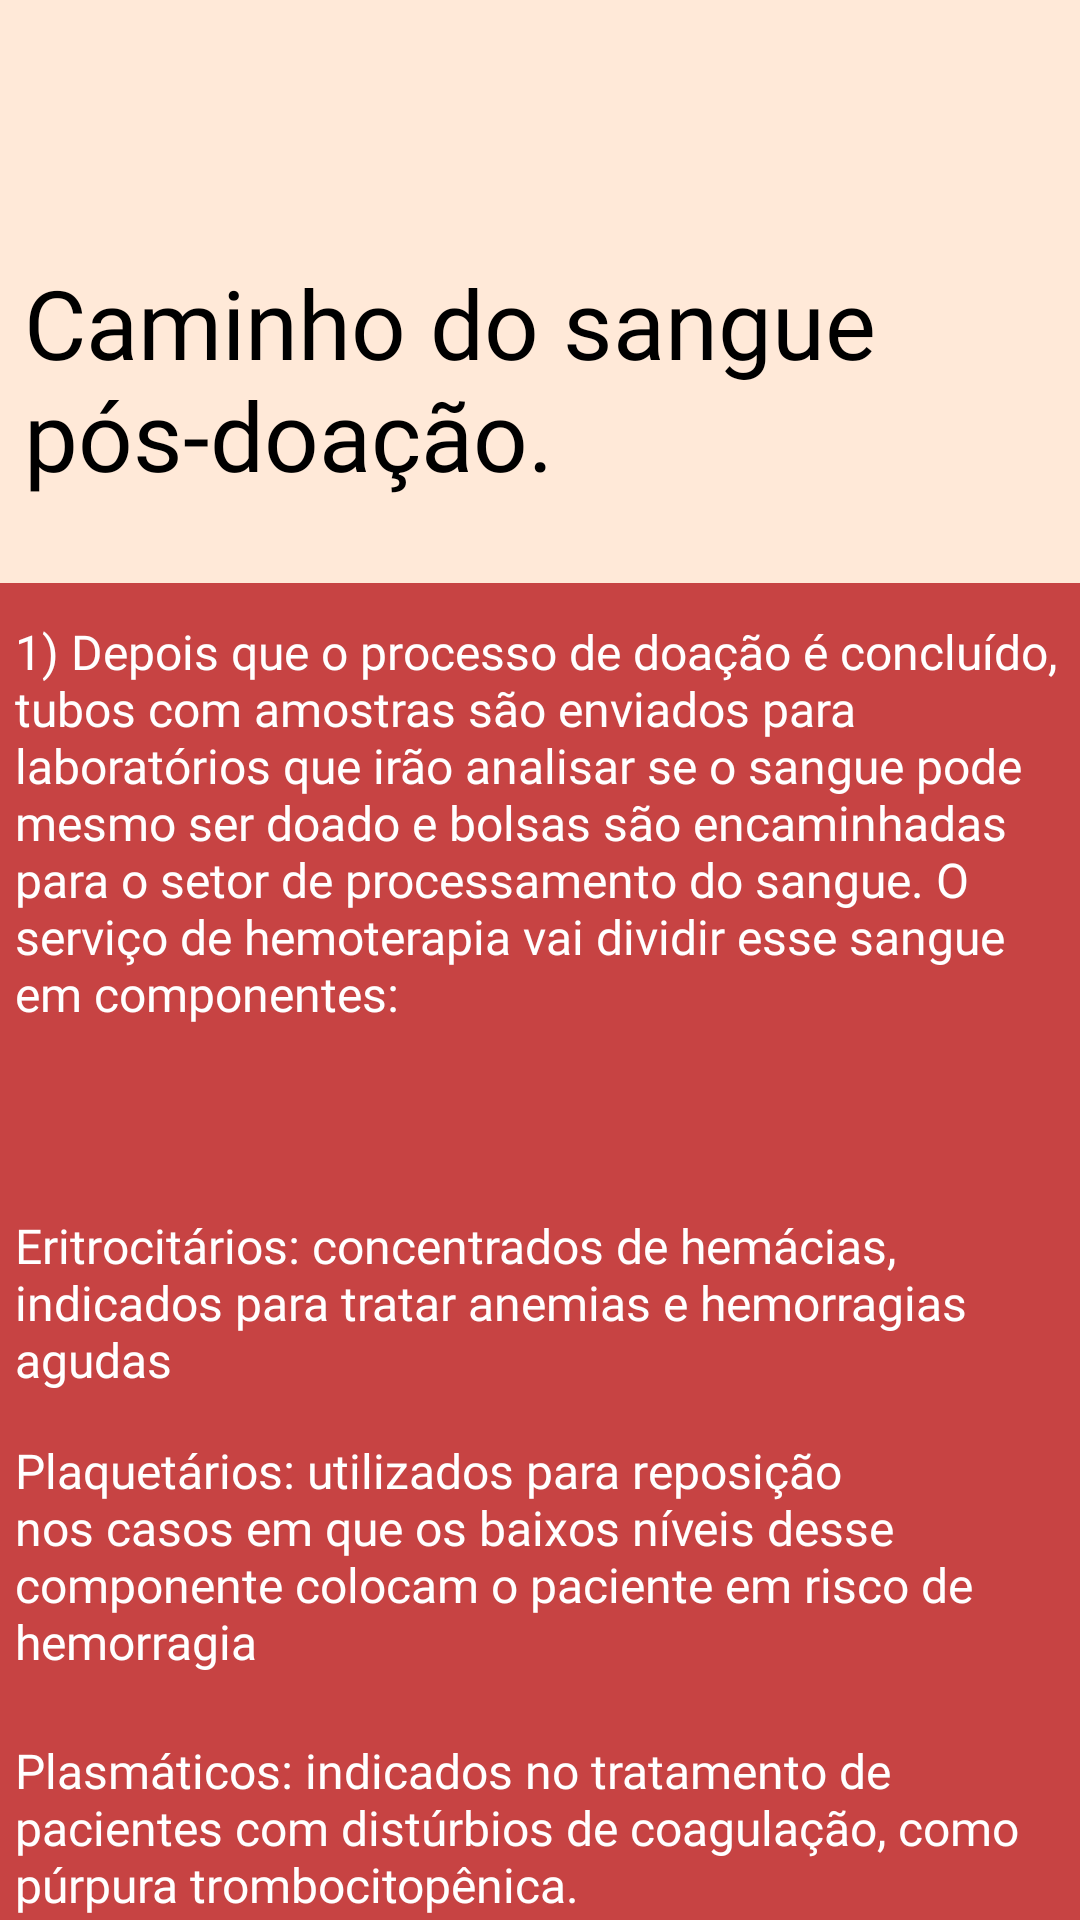

Produce the Android XML layout that renders to this screen, including the resource entries it uses.
<!-- AndroidManifest.xml: application theme Theme.Design.Light.NoActionBar -->
<!-- res/layout/caminho_pos_doar.xml -->
<?xml version="1.0" encoding="utf-8"?>
<androidx.constraintlayout.widget.ConstraintLayout xmlns:android="http://schemas.android.com/apk/res/android"
    xmlns:app="http://schemas.android.com/apk/res-auto"
    xmlns:tools="http://schemas.android.com/tools"
    android:layout_width="match_parent"
    android:layout_height="match_parent">

    <ScrollView
        android:layout_width="409dp"
        android:layout_height="729dp"
        android:background="#FFE9D8"
        app:layout_constraintBottom_toBottomOf="parent"
        app:layout_constraintEnd_toEndOf="parent"
        app:layout_constraintStart_toStartOf="parent"
        app:layout_constraintTop_toTopOf="parent">

        <LinearLayout
            android:layout_width="match_parent"
            android:layout_height="wrap_content"
            android:orientation="vertical">

            <TextView
                android:id="@+id/textView20"
                android:layout_width="match_parent"
                android:layout_height="wrap_content"
                android:layout_marginLeft="32dp"
                android:layout_marginTop="130dp"
                android:layout_marginRight="32dp"
                android:fontFamily="@font/poppins_semibold"
                android:text="Caminho do sangue pós-doação."
                android:textColor="#000000"
                android:textSize="32sp" />

            <androidx.cardview.widget.CardView
                android:layout_width="match_parent"
                android:layout_height="wrap_content"
                android:layout_marginLeft="13dp"
                android:layout_marginTop="28dp"
                android:layout_marginRight="13dp"
                app:cardBackgroundColor="#C74343"
                app:cardCornerRadius="10dp"
                app:cardElevation="0dp">

                <TextView
                    android:id="@+id/textView19"
                    android:layout_width="wrap_content"
                    android:layout_height="wrap_content"
                    android:layout_marginLeft="16dp"
                    android:layout_marginTop="12dp"
                    android:layout_marginRight="16dp"
                    android:fontFamily="@font/poppins"
                    android:text="1) Depois que o processo de doação é concluído, tubos com amostras são enviados para laboratórios que irão analisar se o sangue pode mesmo ser doado e bolsas são encaminhadas para o setor de processamento do sangue. O serviço de hemoterapia vai dividir esse sangue em componentes:"
                    android:textColor="#FFFFFF"
                    android:textSize="16sp" />

                <TextView
                    android:id="@+id/textView21"
                    android:layout_width="wrap_content"
                    android:layout_height="wrap_content"
                    android:layout_marginLeft="16dp"
                    android:layout_marginTop="210dp"
                    android:layout_marginRight="16dp"
                    android:fontFamily="@font/poppins"
                    android:text="Eritrocitários: concentrados de hemácias, indicados para tratar anemias e hemorragias agudas"
                    android:textColor="#FFFFFF"
                    android:textSize="16sp" />

                <TextView
                    android:id="@+id/textView22"
                    android:layout_width="wrap_content"
                    android:layout_height="wrap_content"
                    android:layout_marginLeft="16dp"
                    android:layout_marginTop="285dp"
                    android:layout_marginRight="16dp"
                    android:fontFamily="@font/poppins"
                    android:text="Plaquetários: utilizados para reposição nos casos em que os baixos níveis desse componente colocam o paciente em risco de hemorragia"
                    android:textColor="#FFFFFF"
                    android:textSize="16sp" />

                <TextView
                    android:id="@+id/textView23"
                    android:layout_width="wrap_content"
                    android:layout_height="wrap_content"
                    android:layout_marginLeft="16dp"
                    android:layout_marginTop="385dp"
                    android:layout_marginRight="16dp"
                    android:layout_marginBottom="12dp"
                    android:fontFamily="@font/poppins"
                    android:text="Plasmáticos: indicados no tratamento de pacientes com distúrbios de coagulação, como púrpura trombocitopênica."
                    android:textColor="#FFFFFF"
                    android:textSize="16sp" />
            </androidx.cardview.widget.CardView>

            <TextView
                android:id="@+id/textView24"
                android:layout_width="match_parent"
                android:layout_height="wrap_content"
                android:layout_marginLeft="25dp"
                android:layout_marginTop="28dp"
                android:layout_marginRight="25dp"
                android:layout_marginBottom="28dp"
                android:fontFamily="@font/poppins"
                android:text="2) Simultaneamente são realizados testes com as amostras para detectar a presença de sífilis, hepatites B e C, doença de Chagas, HIV I, HTLV I e II, além de testes imuno-hematológicos, que identificam o tipo de sangue e suas características específicas. Enquanto os resultados dos testes não chegam, as amostras ficam armazenadas temporariamente em local refrigerado. Esse processo é chamado de quarentena. Só são liberadas as bolsas com resultados não reagentes/negativos para os testes sorológicos e para os testes de detecção de ácido nucleico viral (NAT)"
                android:textColor="#000000"
                android:textSize="16sp" />

            <androidx.cardview.widget.CardView
                android:layout_width="match_parent"
                android:layout_height="wrap_content"
                android:layout_marginLeft="13dp"
                android:layout_marginRight="13dp"
                android:layout_marginBottom="40dp"
                app:cardBackgroundColor="#C74343"
                app:cardCornerRadius="10dp"
                app:cardElevation="0dp">

                <TextView
                    android:id="@+id/textView25"
                    android:layout_width="wrap_content"
                    android:layout_height="wrap_content"
                    android:layout_marginLeft="16dp"
                    android:layout_marginTop="12dp"
                    android:layout_marginRight="16dp"
                    android:layout_marginBottom="12dp"
                    android:fontFamily="@font/poppins"
                    android:text="3) Após a obtenção dos resultados dos exames, os hemocomponentes são liberados e, em seguida, são emitidos rótulos com informações relacionadas à coleta e à liberação. Há regras específicas de armazenamento que os bancos devem seguir, como: glóbulos vermelhos (hemácias) são armazenados em geladeira, a temperaturas entre 2º C e 6º C. As plaquetas são guardas em temperatura ambiente, entre 20º C e 24º C, e o plasma é armazenado congelado à temperatura de 18º C negativos. Cada hemocomponente possui uma validade. As plaquetas, por exemplo, só podem ser utilizadas por cinco dias após a coleta do sangue. O plasma congelado, por sua vez, dura até um ano; glóbulos vermelhos, cerca de um mês."
                    android:textColor="#FFFFFF"
                    android:textSize="16sp" />
            </androidx.cardview.widget.CardView>
        </LinearLayout>
    </ScrollView>
</androidx.constraintlayout.widget.ConstraintLayout>
<!-- resources referenced by this layout -->
<resources>

</resources>
